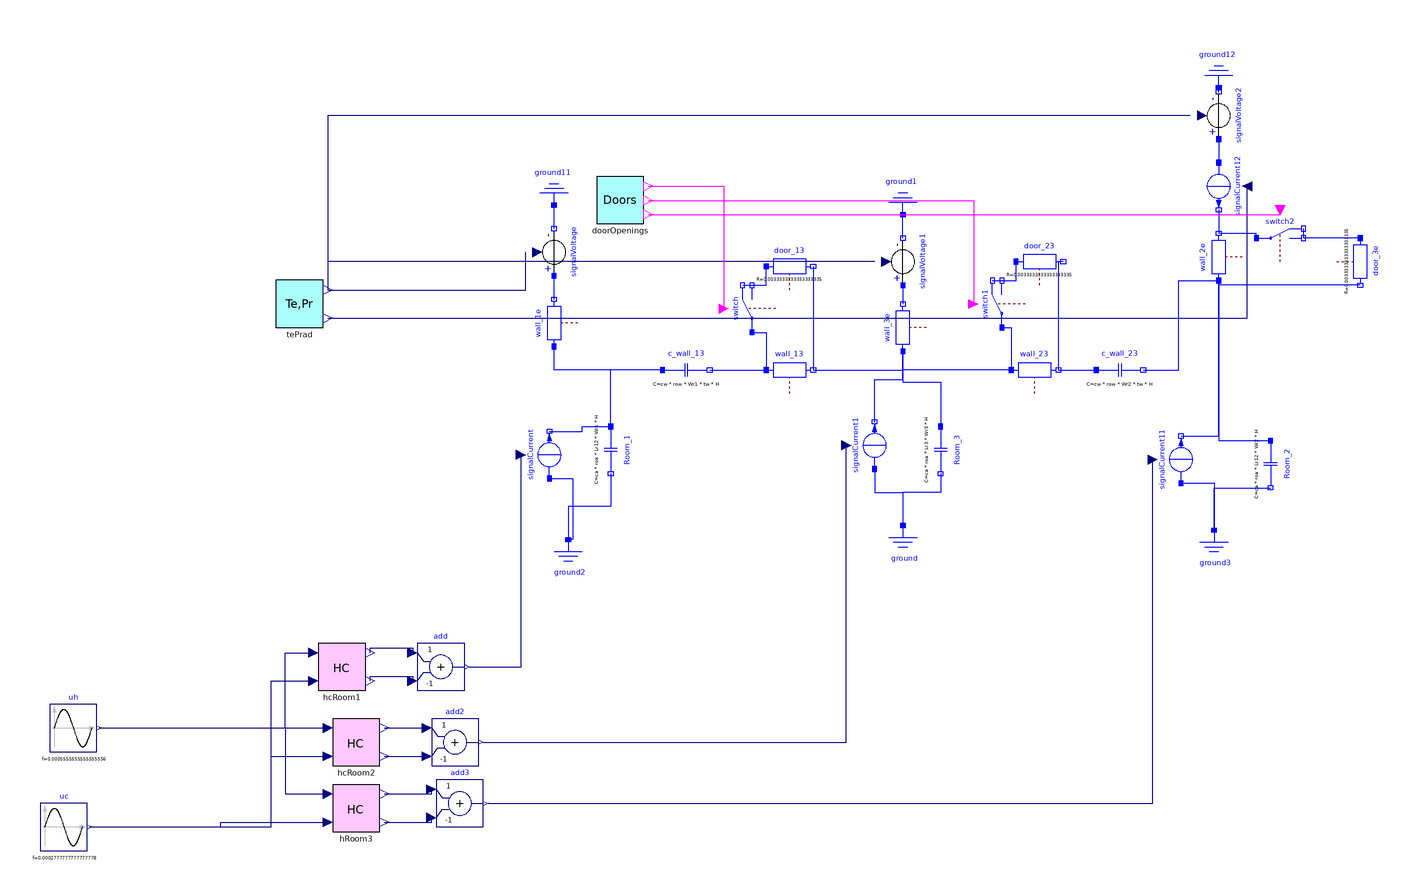

The Modelica model whose source follows is shown above as a component diagram (icons at their Placement, wires along their Line points).

model Secondo_tentativo

parameter Temperature               Tstart  = 293.15 "initial T, all elements";
parameter Density                   roa     = 1.1 "density of air";
parameter SpecificHeatCapacity      ca      = 1020 "specific heat of air";
parameter Density                   row     = 2000 "density of walls";
parameter SpecificHeatCapacity      cw      = 800 "specific heat of walls";
parameter ThermalConductivity       lambdaw = 1.5 "thermal conductivity of walls";
parameter CoefficientOfHeatTransfer gammawi = 12 "internal ccht, all walls";
parameter CoefficientOfHeatTransfer gammawe = 15 "external ccht, all walls";
parameter ThermalConductance        Gdo     = 300 "conductance of open doors";
parameter Length                    Lr12    = 4 "length of rooms 1 and 2";
parameter Length                    Lr3     = 4 "length of room 3";
parameter Length                    Wr1     = 6 "width of room 1";
parameter Length                    Wr2     = 4 "width of room 2";
parameter Length                    Wr3     = 10 "width of room 3";
parameter Length                    H       = 3 "height, all rooms";
parameter Length                    tw      = 0.1 "thickness of all walls";

Modelica.Electrical.Analog.Basic.Capacitor Room_3(C = ca*roa*Lr3*Wr3*H)  annotation(
    Placement(transformation(origin = {-18, -32}, extent = {{-10, -10}, {10, 10}}, rotation = -90)));
Modelica.Electrical.Analog.Basic.Ground ground annotation(
    Placement(transformation(origin = {-34, -74}, extent = {{-10, -10}, {10, 10}})));
Modelica.Electrical.Analog.Basic.Resistor wall_3e(R = (1/gammawi/(Wr3*H)+ 0.5*tw/lambdaw/(Wr3*H))+(1/gammawe/(Wr3*H)+0.5*tw/lambdaw/(Wr3*H)))  annotation(
    Placement(transformation(origin = {-34, 20}, extent = {{-10, -10}, {10, 10}}, rotation = 90)));
Modelica.Electrical.Analog.Basic.Ground ground1 annotation(
    Placement(transformation(origin = {-34, 78}, extent = {{-10, -10}, {10, 10}}, rotation = 180)));
Modelica.Electrical.Analog.Basic.Capacitor Room_1(C = ca*roa*Lr12*Wr1*H)  annotation(
    Placement(transformation(origin = {-158, -32}, extent = {{-10, -10}, {10, 10}}, rotation = -90)));
Modelica.Electrical.Analog.Basic.Ground ground2 annotation(
    Placement(transformation(origin = {-176, -80}, extent = {{-10, -10}, {10, 10}})));
Modelica.Electrical.Analog.Basic.Resistor wall_1e(R = (1/gammawe/(Wr1*H)+0.5*tw/lambdaw/(Wr1*H))+(1/gammawi/(Wr1*H)+0.5*tw/lambdaw/(Wr1*H))) annotation(
    Placement(transformation(origin = {-182, 22}, extent = {{-10, -10}, {10, 10}}, rotation = 90)));
Modelica.Electrical.Analog.Basic.Ground ground11 annotation(
    Placement(transformation(origin = {-182, 82}, extent = {{-10, -10}, {10, 10}}, rotation = 180)));
Modelica.Electrical.Analog.Basic.Capacitor Room_2(C = ca*roa*Lr12*Wr2*H) annotation(
    Placement(transformation(origin = {122, -38}, extent = {{-10, -10}, {10, 10}}, rotation = -90)));
Modelica.Electrical.Analog.Basic.Ground ground3 annotation(
    Placement(transformation(origin = {98, -76}, extent = {{-10, -10}, {10, 10}})));
Modelica.Electrical.Analog.Basic.Resistor wall_2e(R = (1/gammawi/(Wr2*H) + 0.5*tw/lambdaw/(Wr2*H)) + (1/gammawe/(Wr2*H) + 0.5*tw/lambdaw/(Wr2*H))) annotation(
    Placement(transformation(origin = {100, 50}, extent = {{-10, -10}, {10, 10}}, rotation = 90)));
Modelica.Electrical.Analog.Basic.Ground ground12 annotation(
    Placement(transformation(origin = {100, 132}, extent = {{-10, -10}, {10, 10}}, rotation = 180)));
Modelica.Electrical.Analog.Basic.Resistor wall_23(R = (1/gammawi/(Wr2*H)+0.5*tw/lambdaw/(Wr2*H))*2) annotation(
    Placement(transformation(origin = {22, 2}, extent = {{-10, -10}, {10, 10}})));
Modelica.Electrical.Analog.Basic.Resistor wall_13(R = (1/gammawi/(Wr1*H)+0.5*tw/lambdaw/(Wr1*H))*2) annotation(
    Placement(transformation(origin = {-82, 2}, extent = {{-10, -10}, {10, 10}})));
Modelica.Electrical.Analog.Basic.Capacitor c_wall_13(C = cw*row*Wr1*tw*H)  annotation(
    Placement(transformation(origin = {-126, 2}, extent = {{-10, -10}, {10, 10}})));
Modelica.Electrical.Analog.Ideal.IdealTwoWaySwitch switch annotation(
    Placement(transformation(origin = {-98, 28}, extent = {{-10, -10}, {10, 10}}, rotation = 90)));
Modelica.Electrical.Analog.Basic.Resistor door_13(R = 1/300) annotation(
    Placement(transformation(origin = {-82, 46}, extent = {{-10, -10}, {10, 10}})));
Modelica.Electrical.Analog.Ideal.IdealTwoWaySwitch switch1 annotation(
    Placement(transformation(origin = {8, 30}, extent = {{-10, -10}, {10, 10}}, rotation = 90)));
Modelica.Electrical.Analog.Basic.Resistor door_23(R = 1/300) annotation(
    Placement(transformation(origin = {24, 48}, extent = {{-10, -10}, {10, 10}})));
Modelica.Electrical.Analog.Basic.Capacitor c_wall_23(C = cw*row*Wr2*tw*H)  annotation(
    Placement(transformation(origin = {58, 2}, extent = {{-10, -10}, {10, 10}})));
Modelica.Electrical.Analog.Sources.SignalCurrent signalCurrent annotation(
    Placement(transformation(origin = {-184, -34}, extent = {{-10, -10}, {10, 10}}, rotation = 90)));
  Modelica.Electrical.Analog.Sources.SignalCurrent signalCurrent1 annotation(
    Placement(transformation(origin = {-46, -30}, extent = {{-10, -10}, {10, 10}}, rotation = 90)));
  Modelica.Electrical.Analog.Sources.SignalCurrent signalCurrent11 annotation(
    Placement(transformation(origin = {84, -36}, extent = {{-10, -10}, {10, 10}}, rotation = 90)));
  Modelica.Electrical.Analog.Sources.SignalVoltage signalVoltage annotation(
    Placement(transformation(origin = {-182, 52}, extent = {{-10, -10}, {10, 10}}, rotation = 90)));
  Modelica.Electrical.Analog.Sources.SignalVoltage signalVoltage1 annotation(
    Placement(transformation(origin = {-34, 48}, extent = {{-10, -10}, {10, 10}}, rotation = 90)));
  Modelica.Electrical.Analog.Sources.SignalVoltage signalVoltage2 annotation(
    Placement(transformation(origin = {100, 110}, extent = {{-10, -10}, {10, 10}}, rotation = 90)));
  Modelica.Electrical.Analog.Ideal.IdealTwoWaySwitch switch2 annotation(
    Placement(transformation(origin = {126, 58}, extent = {{-10, -10}, {10, 10}})));
  Modelica.Electrical.Analog.Basic.Resistor door_3e(R = 1/300) annotation(
    Placement(transformation(origin = {160, 48}, extent = {{-10, -10}, {10, 10}}, rotation = -90)));
  AES_project_2023_2024.ProcessComponents.HCactuator hcRoom1 annotation(
    Placement(transformation(origin = {-272, -124}, extent = {{-10, -10}, {10, 10}})));
  AES_project_2023_2024.ProcessComponents.HCactuator hcRoom2 annotation(
    Placement(transformation(origin = {-266, -156}, extent = {{-10, -10}, {10, 10}})));
  AES_project_2023_2024.ProcessComponents.HCactuator hRoom3 annotation(
    Placement(transformation(origin = {-266, -184}, extent = {{-10, -10}, {10, 10}})));
  Modelica.Blocks.Sources.Sine uh(amplitude = 1.2, f = 1/1800) annotation(
    Placement(transformation(origin = {-386, -150}, extent = {{-10, -10}, {10, 10}})));
  Modelica.Blocks.Sources.Sine uc(amplitude = 1.5, f = 1/3600, phase = 1.570796326794897) annotation(
    Placement(transformation(origin = {-390, -192}, extent = {{-10, -10}, {10, 10}})));
  Modelica.Blocks.Math.Add add(k2 = -1) annotation(
    Placement(transformation(origin = {-230, -124}, extent = {{-10, -10}, {10, 10}})));
  Modelica.Blocks.Math.Add add2(k2 = -1)  annotation(
    Placement(transformation(origin = {-224, -156}, extent = {{-10, -10}, {10, 10}})));
  Modelica.Blocks.Math.Add add3(k2 = -1)  annotation(
    Placement(transformation(origin = {-222, -182}, extent = {{-10, -10}, {10, 10}})));
  AES_project_2023_2024.ProcessComponents.TePrad tePrad annotation(
    Placement(transformation(origin = {-290, 30}, extent = {{-10, -10}, {10, 10}})));
  Modelica.Electrical.Analog.Sources.SignalCurrent signalCurrent12 annotation(
    Placement(transformation(origin = {100, 80}, extent = {{-10, -10}, {10, 10}}, rotation = -90)));
  AES_project_2023_2024.ProcessComponents.DoorOpenings doorOpenings annotation(
    Placement(transformation(origin = {-154, 74}, extent = {{-10, -10}, {10, 10}})));
equation
  connect(wall_3e.p, Room_3.p) annotation(
    Line(points = {{-34, 10}, {-34, -3}, {-18, -3}, {-18, -22}}, color = {0, 0, 255}));
  connect(ground3.p, Room_2.n) annotation(
    Line(points = {{98, -66}, {98, -48}, {122, -48}}, color = {0, 0, 255}));
  connect(wall_2e.p, Room_2.p) annotation(
    Line(points = {{100, 40}, {100, -28}, {122, -28}}, color = {0, 0, 255}));
  connect(wall_23.p, wall_3e.p) annotation(
    Line(points = {{12, 2}, {-34, 2}, {-34, 10}}, color = {0, 0, 255}));
  connect(Room_1.n, ground2.p) annotation(
    Line(points = {{-158, -42}, {-158, -56}, {-176, -56}, {-176, -70}}, color = {0, 0, 255}));
  connect(Room_3.n, ground.p) annotation(
    Line(points = {{-18, -42}, {-18, -50}, {-34, -50}, {-34, -64}}, color = {0, 0, 255}));
  connect(Room_1.p, wall_1e.p) annotation(
    Line(points = {{-158, -22}, {-158, 2}, {-182, 2}, {-182, 12}}, color = {0, 0, 255}));
  connect(wall_13.n, wall_3e.p) annotation(
    Line(points = {{-72, 2}, {-34, 2}, {-34, 10}}, color = {0, 0, 255}));
  connect(c_wall_13.n, wall_13.p) annotation(
    Line(points = {{-116, 2}, {-92, 2}}, color = {0, 0, 255}));
  connect(c_wall_13.p, wall_1e.p) annotation(
    Line(points = {{-136, 2}, {-182, 2}, {-182, 12}}, color = {0, 0, 255}));
  connect(switch.p, wall_13.p) annotation(
    Line(points = {{-98, 18}, {-92, 18}, {-92, 2}}, color = {0, 0, 255}));
  connect(switch.n1, door_13.p) annotation(
    Line(points = {{-102, 38}, {-92, 38}, {-92, 46}}, color = {0, 0, 255}));
  connect(door_13.n, wall_13.n) annotation(
    Line(points = {{-72, 46}, {-72, 2}}, color = {0, 0, 255}));
  connect(switch1.n1, door_23.p) annotation(
    Line(points = {{4, 40}, {14, 40}, {14, 48}}, color = {0, 0, 255}));
  connect(switch1.p, wall_23.p) annotation(
    Line(points = {{8, 20}, {12, 20}, {12, 2}}, color = {0, 0, 255}));
  connect(door_23.n, wall_23.n) annotation(
    Line(points = {{34, 48}, {32, 48}, {32, 2}}, color = {0, 0, 255}));
  connect(wall_23.n, c_wall_23.p) annotation(
    Line(points = {{32, 2}, {48, 2}}, color = {0, 0, 255}));
  connect(c_wall_23.n, wall_2e.p) annotation(
    Line(points = {{68, 2}, {83, 2}, {83, 40}, {100, 40}}, color = {0, 0, 255}));
  connect(signalCurrent.p, ground2.p) annotation(
    Line(points = {{-184, -44}, {-174, -44}, {-174, -70}, {-176, -70}}, color = {0, 0, 255}));
  connect(signalCurrent.n, Room_1.p) annotation(
    Line(points = {{-184, -24}, {-170, -24}, {-170, -22}, {-158, -22}}, color = {0, 0, 255}));
  connect(signalCurrent1.n, wall_3e.p) annotation(
    Line(points = {{-46, -20}, {-46, -2}, {-34, -2}, {-34, 10}}, color = {0, 0, 255}));
  connect(signalCurrent1.p, ground.p) annotation(
    Line(points = {{-46, -40}, {-46, -50}, {-34, -50}, {-34, -64}}, color = {0, 0, 255}));
  connect(signalCurrent11.n, wall_2e.p) annotation(
    Line(points = {{84, -26}, {100, -26}, {100, 40}}, color = {0, 0, 255}));
  connect(signalCurrent11.p, ground3.p) annotation(
    Line(points = {{84, -46}, {98, -46}, {98, -66}}, color = {0, 0, 255}));
  connect(signalVoltage.n, ground11.p) annotation(
    Line(points = {{-182, 62}, {-182, 72}}, color = {0, 0, 255}));
  connect(wall_1e.n, signalVoltage.p) annotation(
    Line(points = {{-182, 32}, {-182, 42}}, color = {0, 0, 255}));
  connect(signalVoltage1.n, ground1.p) annotation(
    Line(points = {{-34, 58}, {-34, 68}}, color = {0, 0, 255}));
  connect(signalVoltage1.p, wall_3e.n) annotation(
    Line(points = {{-34, 38}, {-34, 30}}, color = {0, 0, 255}));
  connect(signalVoltage2.n, ground12.p) annotation(
    Line(points = {{100, 120}, {100, 122}}, color = {0, 0, 255}));
  connect(switch2.p, wall_2e.n) annotation(
    Line(points = {{116, 58}, {116, 60}, {100, 60}}, color = {0, 0, 255}));
  connect(door_3e.p, switch2.n1) annotation(
    Line(points = {{160, 58}, {136, 58}, {136, 62}}, color = {0, 0, 255}));
  connect(door_3e.n, wall_2e.p) annotation(
    Line(points = {{160, 38}, {100, 38}, {100, 40}}, color = {0, 0, 255}));
  connect(uh.y, hcRoom1.uh01) annotation(
    Line(points = {{-375, -150}, {-296, -150}, {-296, -118}, {-284, -118}}, color = {0, 0, 127}));
  connect(uh.y, hcRoom2.uh01) annotation(
    Line(points = {{-375, -150}, {-278, -150}}, color = {0, 0, 127}));
  connect(uh.y, hRoom3.uh01) annotation(
    Line(points = {{-375, -150}, {-296, -150}, {-296, -178}, {-278, -178}}, color = {0, 0, 127}));
  connect(uc.y, hcRoom1.uc01) annotation(
    Line(points = {{-379, -192}, {-302, -192}, {-302, -130}, {-284, -130}}, color = {0, 0, 127}));
  connect(uc.y, hcRoom2.uc01) annotation(
    Line(points = {{-379, -192}, {-302, -192}, {-302, -162}, {-278, -162}}, color = {0, 0, 127}));
  connect(uc.y, hRoom3.uc01) annotation(
    Line(points = {{-379, -192}, {-323.5, -192}, {-323.5, -190}, {-278, -190}}, color = {0, 0, 127}));
  connect(hcRoom1.Ph, add.u1) annotation(
    Line(points = {{-260, -118}, {-260, -116}, {-242, -116}, {-242, -118}}, color = {0, 0, 127}));
  connect(hcRoom1.Pc, add.u2) annotation(
    Line(points = {{-260, -130}, {-260, -128}, {-242, -128}, {-242, -130}}, color = {0, 0, 127}));
  connect(hcRoom2.Ph, add2.u1) annotation(
    Line(points = {{-254, -150}, {-236, -150}}, color = {0, 0, 127}));
  connect(hcRoom2.Pc, add2.u2) annotation(
    Line(points = {{-254, -162}, {-236, -162}}, color = {0, 0, 127}));
  connect(hRoom3.Ph, add3.u1) annotation(
    Line(points = {{-254, -178}, {-234, -178}, {-234, -176}}, color = {0, 0, 127}));
  connect(hRoom3.Pc, add3.u2) annotation(
    Line(points = {{-254, -190}, {-234, -190}, {-234, -188}}, color = {0, 0, 127}));
  connect(add.y, signalCurrent.i) annotation(
    Line(points = {{-218, -124}, {-196, -124}, {-196, -34}}, color = {0, 0, 127}));
  connect(add2.y, signalCurrent1.i) annotation(
    Line(points = {{-212, -156}, {-58, -156}, {-58, -30}}, color = {0, 0, 127}));
  connect(add3.y, signalCurrent11.i) annotation(
    Line(points = {{-210, -182}, {72, -182}, {72, -36}}, color = {0, 0, 127}));
  connect(tePrad.Te, signalVoltage.v) annotation(
    Line(points = {{-278, 36}, {-194, 36}, {-194, 52}}, color = {0, 0, 127}));
  connect(signalVoltage1.v, tePrad.Te) annotation(
    Line(points = {{-46, 48}, {-278, 48}, {-278, 36}}, color = {0, 0, 127}));
  connect(signalVoltage2.v, tePrad.Te) annotation(
    Line(points = {{88, 110}, {-278, 110}, {-278, 36}}, color = {0, 0, 127}));
  connect(signalVoltage2.p, signalCurrent12.p) annotation(
    Line(points = {{100, 100}, {100, 90}}, color = {0, 0, 255}));
  connect(signalCurrent12.n, wall_2e.n) annotation(
    Line(points = {{100, 70}, {100, 60}}, color = {0, 0, 255}));
  connect(tePrad.Prad, signalCurrent12.i) annotation(
    Line(points = {{-278, 24}, {112, 24}, {112, 80}}, color = {0, 0, 127}));
  connect(doorOpenings.door13open, switch.control) annotation(
    Line(points = {{-142, 80}, {-110, 80}, {-110, 28}}, color = {255, 0, 255}));
  connect(doorOpenings.door23open, switch1.control) annotation(
    Line(points = {{-142, 74}, {-4, 74}, {-4, 30}}, color = {255, 0, 255}));
  connect(doorOpenings.door3eopen, switch2.control) annotation(
    Line(points = {{-142, 68}, {126, 68}, {126, 70}}, color = {255, 0, 255}));
  annotation(
    Diagram);end Secondo_tentativo;